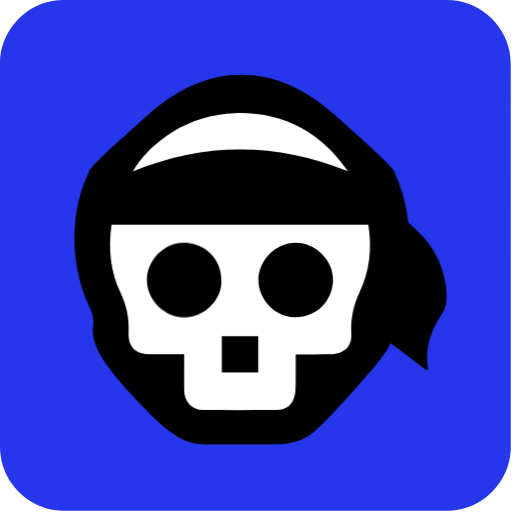
t = 0.00 s
t = 0.50 s: frame unchanged from t = 0.00 s, image omitted
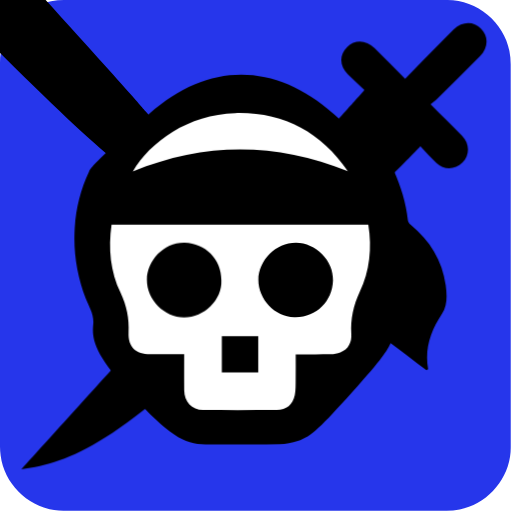
t = 1.00 s
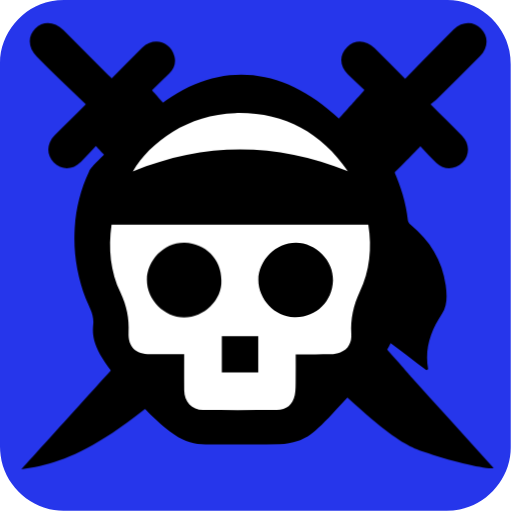
t = 1.50 s
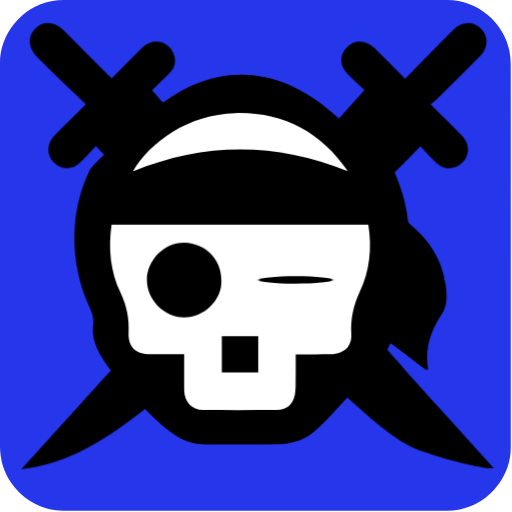
t = 2.00 s
t = 2.48 s: frame unchanged from t = 1.50 s, image omitted

The animated SVG that drew these frames (rendered in a browser with its animation timeline set to each time). Animation: 6 CSS @keyframes rules; one cycle of 3.00 s, repeats indefinitely.

<svg xmlns="http://www.w3.org/2000/svg" id="pirate" viewBox="0 0 769 769" width="500" height="500" shape-rendering="geometricPrecision" text-rendering="geometricPrecision" version="1.1">
  <style id="fearsome_wink">
    @keyframes sword1_animation1__to{0%,16.666667%{transform:translate(1600px,-800px)}23.333333%,to{transform:translate(800px,0)}}@keyframes sword1_animation2__tr{0%,86.666667%{transform:rotate(0deg)}to{transform:rotate(-180deg)}}@keyframes sword2_animation1__to{0%,30%{transform:translate(-800px,-800px)}36.666667%,to{transform:translate(0,0)}}@keyframes sword2_animation2__tr{0%,86.666667%{transform:rotate(0deg)}to{transform:rotate(180deg)}}@keyframes head_animation__to{0%,20%,26.666667%,33.333333%,40%,to{transform:translate(391.268881px,389.806746px)}23.333333%,36.666667%{transform:translate(391.268881px,400px)}}@keyframes right_eye_animation__ts{0%,60%,70%,to{transform:translate(322.862592px,686.351955px) scale(1,1)}63.333333%,66.666667%{transform:translate(322.862592px,686.351955px) scale(1,.1)}}#sword1_animation1{animation:sword1_animation1__to 3000ms linear infinite normal forwards}#sword1_animation2{animation:sword1_animation2__tr 3000ms linear infinite normal forwards}#sword2_animation1{animation:sword2_animation1__to 3000ms linear infinite normal forwards}#sword2_animation2{animation:sword2_animation2__tr 3000ms linear infinite normal forwards}#head_animation{animation:head_animation__to 3000ms linear infinite normal forwards}#right_eye_animation{animation:right_eye_animation__ts 3000ms linear infinite normal forwards}
  </style>
  <path id="background" d="M397.85 672.48v72.19c0 11.03-8.32 21.11-19.18 23.18-1.61.31-3.27.48-4.9.48-47.97.03-95.93.02-143.9.02-11.76 0-22.02-9.02-23.56-20.72a23.27 23.27 0 01-.23-3.12c-.01-48.09-.01-96.18-.01-144.26 0-11.03 8.32-21.12 19.18-23.18 1.61-.31 3.27-.48 4.9-.48 48.01-.02 96.02-.02 144.02-.02 11.03 0 21.13 8.33 23.18 19.18.3 1.61.48 3.27.48 4.9.03 23.94.02 47.89.02 71.83z" transform="matrix(4 0 0 4 -824.28 -2306.28)" fill="#2636eb" stroke="none" stroke-width="1"/>
  <g id="sword1_animation1" transform="translate(1600 -800)">
    <g id="sword1_animation2">
      <path id="sword1" d="M343.01 618.13c1.16-1.3 2.32-2.6 3.84-4.3-2.07-1.95-4.15-3.84-6.15-5.81-3.28-3.25-3.39-7.34-.33-10.36 2.87-2.84 7.14-2.68 10.26.42 3.76 3.73 7.49 7.48 11.5 11.5 4.73-4.82 9.35-9.53 13.98-14.23 1.43-1.45 2.84-2.91 4.3-4.33 3.13-3.03 7.43-3.12 10.26-.24s2.7 7.15-.39 10.26c-5.48 5.51-10.98 11-16.49 16.48-.56.56-1.26.98-2.1 1.62 4.17 4.16 8.03 7.96 11.82 11.83 2.93 2.99 2.95 7.31.13 10.1-2.81 2.78-6.89 2.89-9.74.14-2.03-1.96-3.91-4.07-6.04-6.29-3.11 3.32-6.01 6.33-60.075 59.51-54.065 53.18-71.055 58.97-89.755 61.8 11.1-12.26 21.82-24.12 72.245-79.825C340.7 620.7 341.86 619.42 343.01 618.13z" transform="matrix(4 0 0 4 -1640 -2320)" fill="#000" stroke="none" stroke-width="1"/>
    </g>
  </g>
  <g id="sword2_animation1" transform="translate(-800 -800)">
    <g id="sword2_animation2">
      <path id="sword2" d="M257.07 613.89c2.61 2.91 4.88 5.44 50.69 55.8 45.81 50.36 46.29 51.43 46.77 51.96 4.59 5.15 9.25 10.23 13.87 15.34 5.65 6.23 11.28 12.47 16.96 18.75-2.76.6-16.1-2.61-26.26-6.12-8.63-2.98-16.71-7.07-67.19-57.925s-52.99-53.685-55.9-56.815c-1.91 2.01-3.7 3.99-5.58 5.87-3.15 3.17-7.23 3.26-10.21.3-2.87-2.85-2.76-7.17.3-10.26 3.73-3.76 7.51-7.48 11.71-11.66-3.5-3.34-6.93-6.57-10.3-9.84-2.71-2.63-5.36-5.32-8.05-7.97-3.33-3.29-3.6-7.6-.65-10.57 2.95-2.97 7.29-2.72 10.58.58 5.54 5.56 11.09 11.1 16.64 16.64.45.45.95.87 1.53 1.4 3.87-3.88 7.62-7.72 11.46-11.48 4.23-4.14 10.63-2.38 12.08 3.32.63 2.45-.15 4.6-1.9 6.36-2.08 2.1-4.26 4.12-6.55 6.32z" transform="matrix(4 0 0 4 -800 -2320)" fill="#000" stroke="none" stroke-width="1"/>
    </g>
  </g>
  <g id="head_animation" transform="translate(391.269 389.807)">
    <g id="head_group" transform="matrix(4 0 0 4 -1238.666 -2714.817)">
      <path id="head_outline" d="M337.25 624.068c22.164 19.68 22.274 20.77 22.544 21.37 2.6 5.91 4.53 11.99 5.21 18.44.07.61.55 1.31 1.04 1.72 7.22 5.95 11.88 13.41 13.17 22.73.5 3.65.69 7.56-1.43 10.79-4.17 6.34-6.55 13.03-5.16 20.79l-.66.36c-4.55-3.46-9.11-6.91-13.42-10.18-1.32 2.7-2.8 5.52-14.46 18.41s-15.21 16.65-20.41 18.34c-2.16.7-4.49 1.2-6.76 1.23-9.23.14-18.46-.01-27.68.08-8.13.08-14.11-3.55-27.99-18.675-13.88-15.125-14.97-20.655-14.38-26.535.37-3.68-1.61-6.53-2.82-9.64-3.32-8.58-4.71-17.45-4.12-26.58.47-7.33 2.2-14.41 5.4-21.07.64-1.32.53-2.11 22.615-21.725 22.085-19.615 47.145-19.535 69.31.145z" fill="#000" stroke="none" stroke-width="1"/>
      <path id="head_main" d="M253.74 665.56h96.41c1.44 8.81.51 17.35-3.2 25.24-2.42 5.16-3.5 10.23-3.18 15.82.18 3.08-1.02 5.72-4.13 6.95-1.11.44-2.38.66-3.58.68-4.28.08-8.56.03-13.17.03 0 3.24.04 6.4-.01 9.56-.03 1.95.05 3.94-.34 5.82-.74 3.59-3.09 5.49-6.76 5.51-9.22.07-18.45.09-27.67 0-4.28-.04-7.04-3.05-7.09-7.43-.04-4.41-.01-8.82-.01-13.47h-12.75c-5.4-.01-8.36-2.76-8.12-8.12.24-5.3-.7-10.11-3.02-15-3.8-7.94-4.66-16.58-3.38-25.59z" fill="#FFF" stroke="none" stroke-width="1"/>
      <path id="forehead" d="M342.47 645.52c-27.01-10.89-53.92-10.94-80.74.1 6.53-11.18 20.87-21.47 38.47-21.92 17.87-.45 32.08 7 42.27 21.82z" fill="#FFF" stroke="none" stroke-width="1"/>
      <path id="nose" d="M308.82 707.47h-13.67v13.66h13.67v-13.66z" fill="#000" stroke="none" stroke-width="1"/>
      <g id="right_eye_animation" transform="translate(322.863 686.352)">
        <path id="right_eye" d="M322.87 700.33c7.8 0 13.77-6.06 14-13.77.22-7.56-6.46-14.14-13.87-14.2-7.59-.06-14.11 6.6-14.15 13.96-.03 7.52 6.59 14.38 14.02 14.01z" transform="translate(-322.863 -686.352)" fill="#000" stroke="none" stroke-width="1"/>
      </g>
      <path id="left_eye" d="M294.97 686.42c0-7.82-6.04-13.79-13.75-14.02-7.73-.23-14.16 6.63-14.22 13.85-.06 7.63 6.63 14.12 13.94 14.16 7.52.04 14.38-6.57 14.03-13.99z" fill="#000" stroke="none" stroke-width="1"/>
    </g>
  </g>
</svg>
